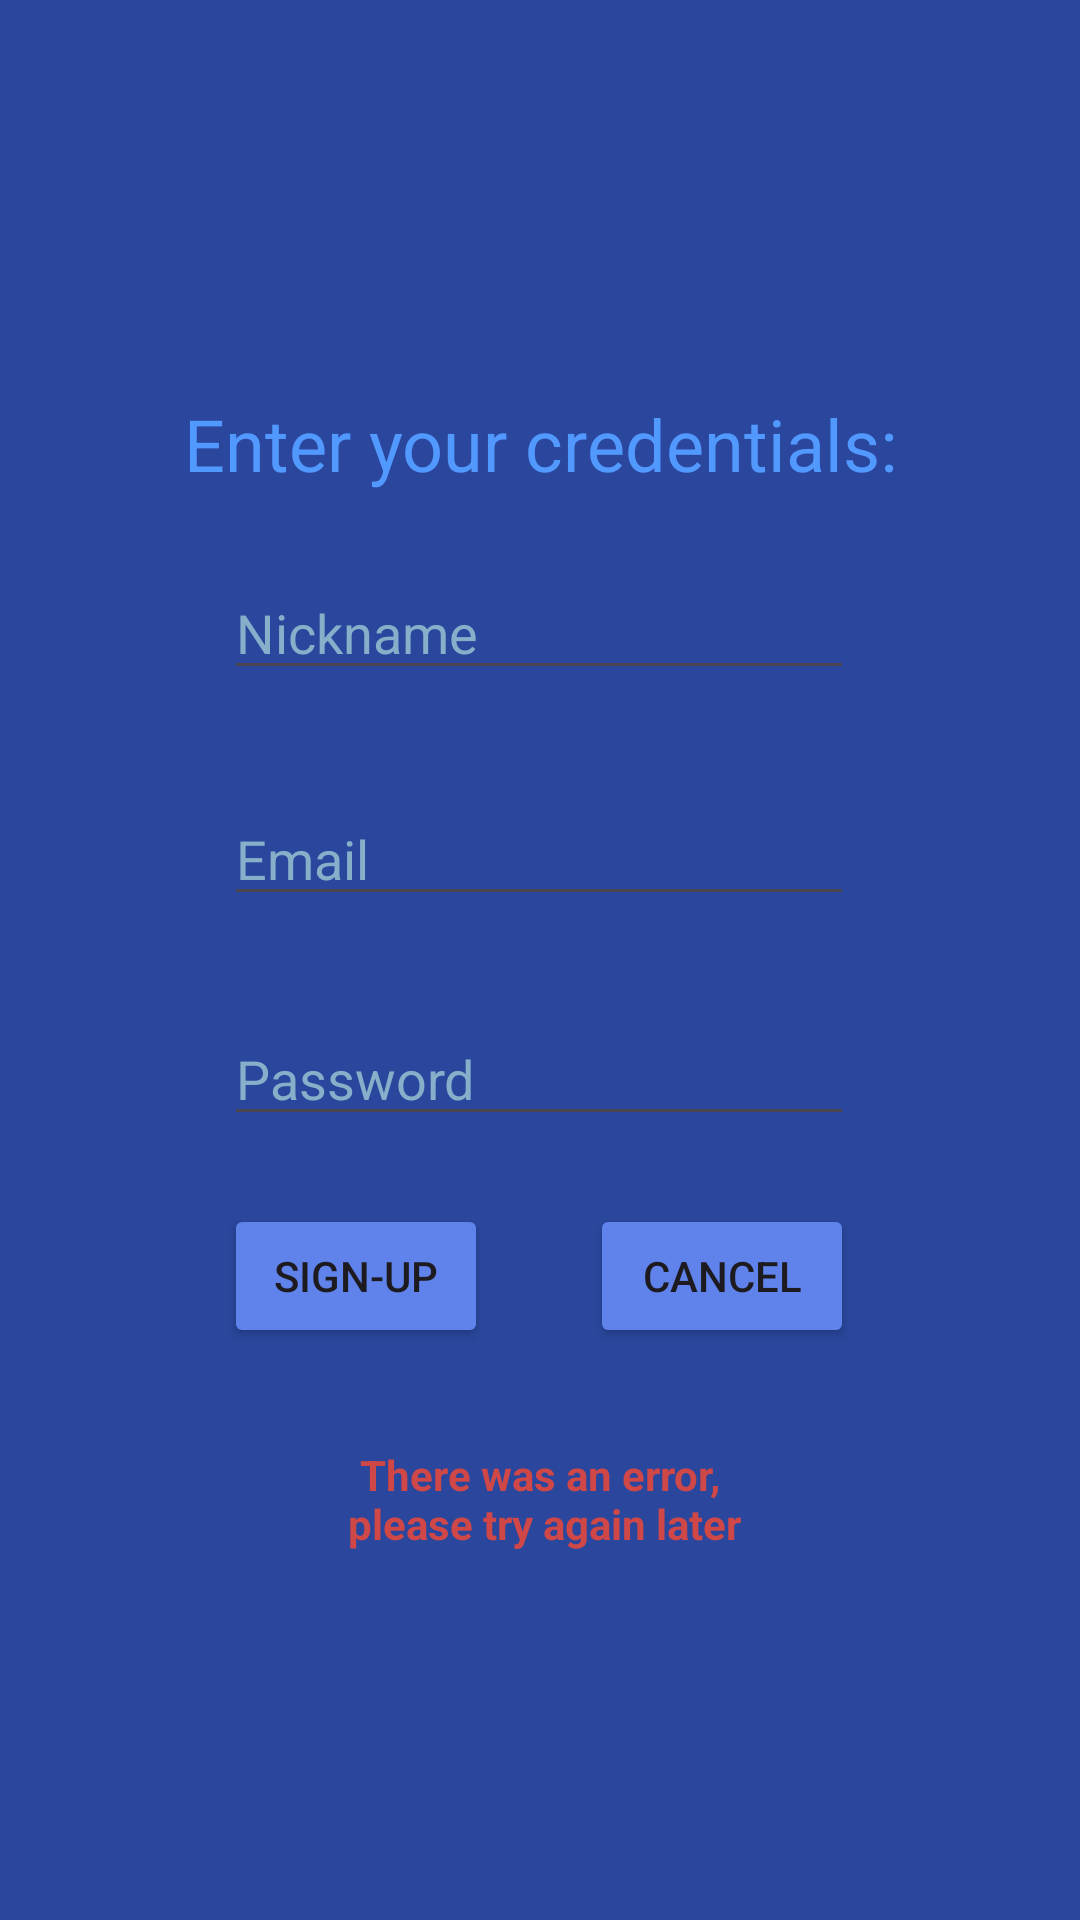

Layout XML and referenced resources for this Android screen:
<!-- AndroidManifest.xml: application theme Theme.Messagingapp -->
<!-- res/layout/activity_sign_up.xml -->
<?xml version="1.0" encoding="utf-8"?>
<androidx.constraintlayout.widget.ConstraintLayout xmlns:android="http://schemas.android.com/apk/res/android"
    xmlns:app="http://schemas.android.com/apk/res-auto"
    xmlns:tools="http://schemas.android.com/tools"
    android:layout_width="match_parent"
    android:layout_height="match_parent"
    android:background="@color/app_background_color"
    tools:context=".activity.SignUpActivity">

    <TextView
        android:id="@+id/textView"
        android:layout_width="wrap_content"
        android:layout_height="wrap_content"
        android:text="@string/complete_form"
        android:textColor="@color/title_color"
        android:textSize="24sp"
        app:layout_constraintBottom_toTopOf="@+id/editTextSignUpTextNickname"
        app:layout_constraintEnd_toEndOf="@+id/editTextSignUpTextNickname"
        app:layout_constraintHorizontal_bias="0.493"
        app:layout_constraintStart_toStartOf="@+id/editTextSignUpTextNickname"
        app:layout_constraintTop_toTopOf="parent"
        app:layout_constraintVertical_bias="0.842" />

    <EditText
        android:id="@+id/editTextSignUpTextNickname"
        android:layout_width="wrap_content"
        android:layout_height="wrap_content"
        android:ems="10"
        android:hint="@string/nickname"
        android:inputType="text"
        android:textColorHint="@color/hint_color"
        app:layout_constraintBottom_toTopOf="@+id/editTextSignUpTextEmailAddress"
        app:layout_constraintEnd_toEndOf="@+id/editTextSignUpTextEmailAddress"
        app:layout_constraintHorizontal_bias="0.0"
        app:layout_constraintStart_toStartOf="@+id/editTextSignUpTextEmailAddress"
        app:layout_constraintTop_toTopOf="parent"
        app:layout_constraintVertical_bias="0.848" />

    <EditText
        android:id="@+id/editTextSignUpTextEmailAddress"
        android:layout_width="wrap_content"
        android:layout_height="wrap_content"
        android:ems="10"
        android:hint="@string/email"
        android:inputType="textEmailAddress"
        android:textColorHint="@color/hint_color"
        app:layout_constraintBottom_toBottomOf="parent"
        app:layout_constraintEnd_toEndOf="parent"
        app:layout_constraintHorizontal_bias="0.497"
        app:layout_constraintStart_toStartOf="parent"
        app:layout_constraintTop_toTopOf="parent"
        app:layout_constraintVertical_bias="0.441" />

    <EditText
        android:id="@+id/editTextSignUpTextPassword"
        android:layout_width="wrap_content"
        android:layout_height="wrap_content"
        android:ems="10"
        android:hint="@string/password"
        android:inputType="textPassword"
        android:textColorHint="@color/hint_color"
        app:layout_constraintBottom_toTopOf="@+id/buttonSignUp"
        app:layout_constraintEnd_toEndOf="@+id/editTextSignUpTextEmailAddress"
        app:layout_constraintHorizontal_bias="0.0"
        app:layout_constraintStart_toStartOf="@+id/editTextSignUpTextEmailAddress"
        app:layout_constraintTop_toBottomOf="@+id/editTextSignUpTextEmailAddress"
        app:layout_constraintVertical_bias="0.588" />

    <Button
        android:id="@+id/buttonSignUp"
        android:layout_width="wrap_content"
        android:layout_height="wrap_content"
        android:layout_marginTop="96dp"
        android:backgroundTint="@color/button_color"
        android:onClick="signUpUser"
        android:text="@string/sign_up"
        app:layout_constraintBottom_toBottomOf="parent"
        app:layout_constraintEnd_toEndOf="@+id/editTextSignUpTextPassword"
        app:layout_constraintHorizontal_bias="0.0"
        app:layout_constraintStart_toStartOf="@+id/editTextSignUpTextPassword"
        app:layout_constraintTop_toBottomOf="@+id/editTextSignUpTextEmailAddress"
        app:layout_constraintVertical_bias="0.0" />

    <Button
        android:id="@+id/button2"
        android:layout_width="wrap_content"
        android:layout_height="wrap_content"
        android:backgroundTint="@color/button_color"
        android:onClick="goToMainActivity"
        android:text="@string/cancel"
        app:layout_constraintBottom_toBottomOf="@+id/buttonSignUp"
        app:layout_constraintEnd_toEndOf="@+id/editTextSignUpTextPassword"
        app:layout_constraintHorizontal_bias="1.0"
        app:layout_constraintStart_toEndOf="@+id/buttonSignUp"
        app:layout_constraintTop_toTopOf="@+id/buttonSignUp"
        app:layout_constraintVertical_bias="0.0" />

    <TextView
        android:id="@+id/textViewSignInError"
        android:layout_width="wrap_content"
        android:layout_height="wrap_content"
        android:text="@string/sign_up_error"
        android:textAlignment="center"
        android:textColor="@color/error_color"
        android:textStyle="bold"
        android:visibility="visible"
        app:layout_constraintBottom_toBottomOf="parent"
        app:layout_constraintEnd_toEndOf="@+id/button2"
        app:layout_constraintStart_toStartOf="@+id/buttonSignUp"
        app:layout_constraintTop_toBottomOf="@+id/buttonSignUp"
        app:layout_constraintVertical_bias="0.211" />
</androidx.constraintlayout.widget.ConstraintLayout>
<!-- resources referenced by this layout -->
<resources>
  <color name="app_background_color">#2A479D</color>
  <color name="button_color">#5F83EB</color>
  <color name="error_color">#D04747</color>
  <color name="hint_color">#88AFCA</color>
  <color name="title_color">#5299ff</color>
  <string name="cancel">Cancel</string>
  <string name="complete_form">Enter your credentials:</string>
  <string name="email">Email</string>
  <string name="nickname">Nickname</string>
  <string name="password">Password</string>
  <string name="sign_up">Sign-Up</string>
  <string name="sign_up_error">There was an error,\n please try again later</string>
  <style name="Theme.Messagingapp" parent="Base.Theme.Messagingapp" />
  <style name="Base.Theme.Messagingapp" parent="Theme.Material3.DayNight.NoActionBar">
          
          
      </style>
</resources>
